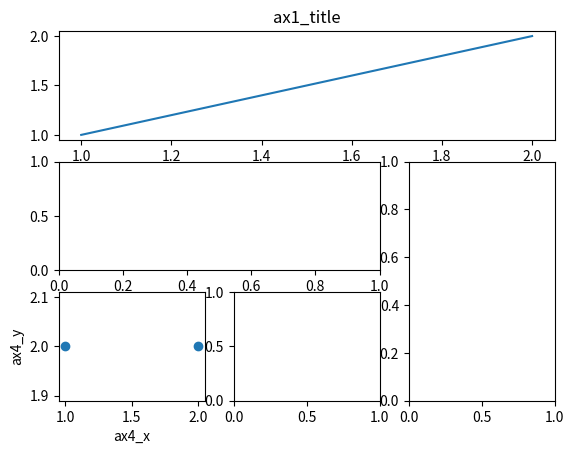
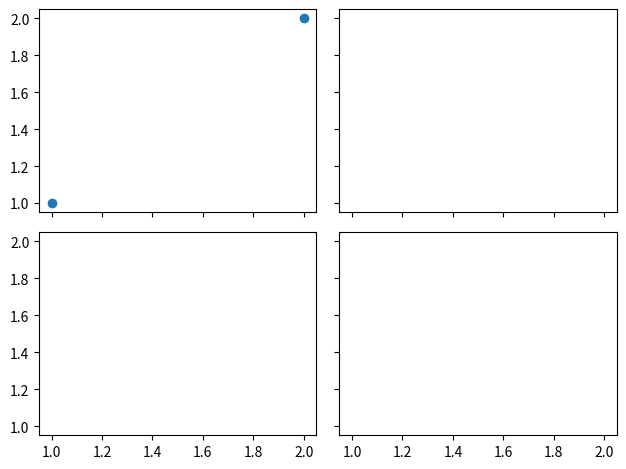

The matplotlib source for these figures, in order:
#coding=utf-8
import matplotlib.pyplot as plt
import matplotlib.gridspec as gridspec

# subplot2grid
######################################
plt.figure(num=1)
# 使用plt.subplot2grid来创建第1个小图, 
# (3,3)表示将整个图像窗口分成3行3列, 
# (0,0)表示从第0行第0列开始作图，
# colspan=3表示列的跨度为3, rowspan=1表示行的跨度为1. colspan和rowspan缺省, 默认跨度为1.
ax1 = plt.subplot2grid((3, 3), (0, 0), colspan=3)
ax1.plot([1, 2], [1, 2])    # 画小图
ax1.set_title('ax1_title')  # 设置小图的标题

# 创建小图2345
ax2 = plt.subplot2grid((3, 3), (1, 0), colspan=2)
ax3 = plt.subplot2grid((3, 3), (1, 2), rowspan=2)
ax4 = plt.subplot2grid((3, 3), (2, 0))
ax5 = plt.subplot2grid((3, 3), (2, 1))

# 使用ax4.scatter创建一个散点图, 使用ax4.set_xlabel和ax4.set_ylabel来对x轴和y轴命名
ax4.scatter([1, 2], [2, 2])
ax4.set_xlabel('ax4_x')
ax4.set_ylabel('ax4_y')
plt.show()

# gridspec
######################################
plt.figure(num=2)
# 使用gridspec.GridSpec将整个图像窗口分成3行3列
gs = gridspec.GridSpec(3, 3)

# 使用plt.subplot来作图,
# gs[0, :]表示这个图占第0行和所有列
# gs[1, :2]表示这个图占第1行和第2列前的所有列
# gs[1:, 2]表示这个图占第1行后的所有行和第2列
# gs[-1, 0]表示这个图占倒数第1行和第0列
# gs[-1, -2]表示这个图占倒数第1行和倒数第2列.
ax6 = plt.subplot(gs[0, :])
ax7 = plt.subplot(gs[1, :2])
ax8 = plt.subplot(gs[1:, 2])
ax9 = plt.subplot(gs[-1, 0])
ax10 = plt.subplot(gs[-1, -2])
plt.show()

# subplots
######################################
# 使用plt.subplots建立一个2行2列的图像窗口
# sharex=True表示共享x轴坐标, sharey=True表示共享y轴坐标
# ((ax11, ax12), (ax13, ax14))表示第1行从左至右依次放ax11和ax12, 第2行从左至右依次放ax13和ax14.
f, ((ax11, ax12), (ax13, ax14)) = plt.subplots(2, 2, sharex=True, sharey=True)
# 创建一个散点图
ax11.scatter([1,2], [1,2])
# 紧凑显示图像
plt.tight_layout()
plt.show()